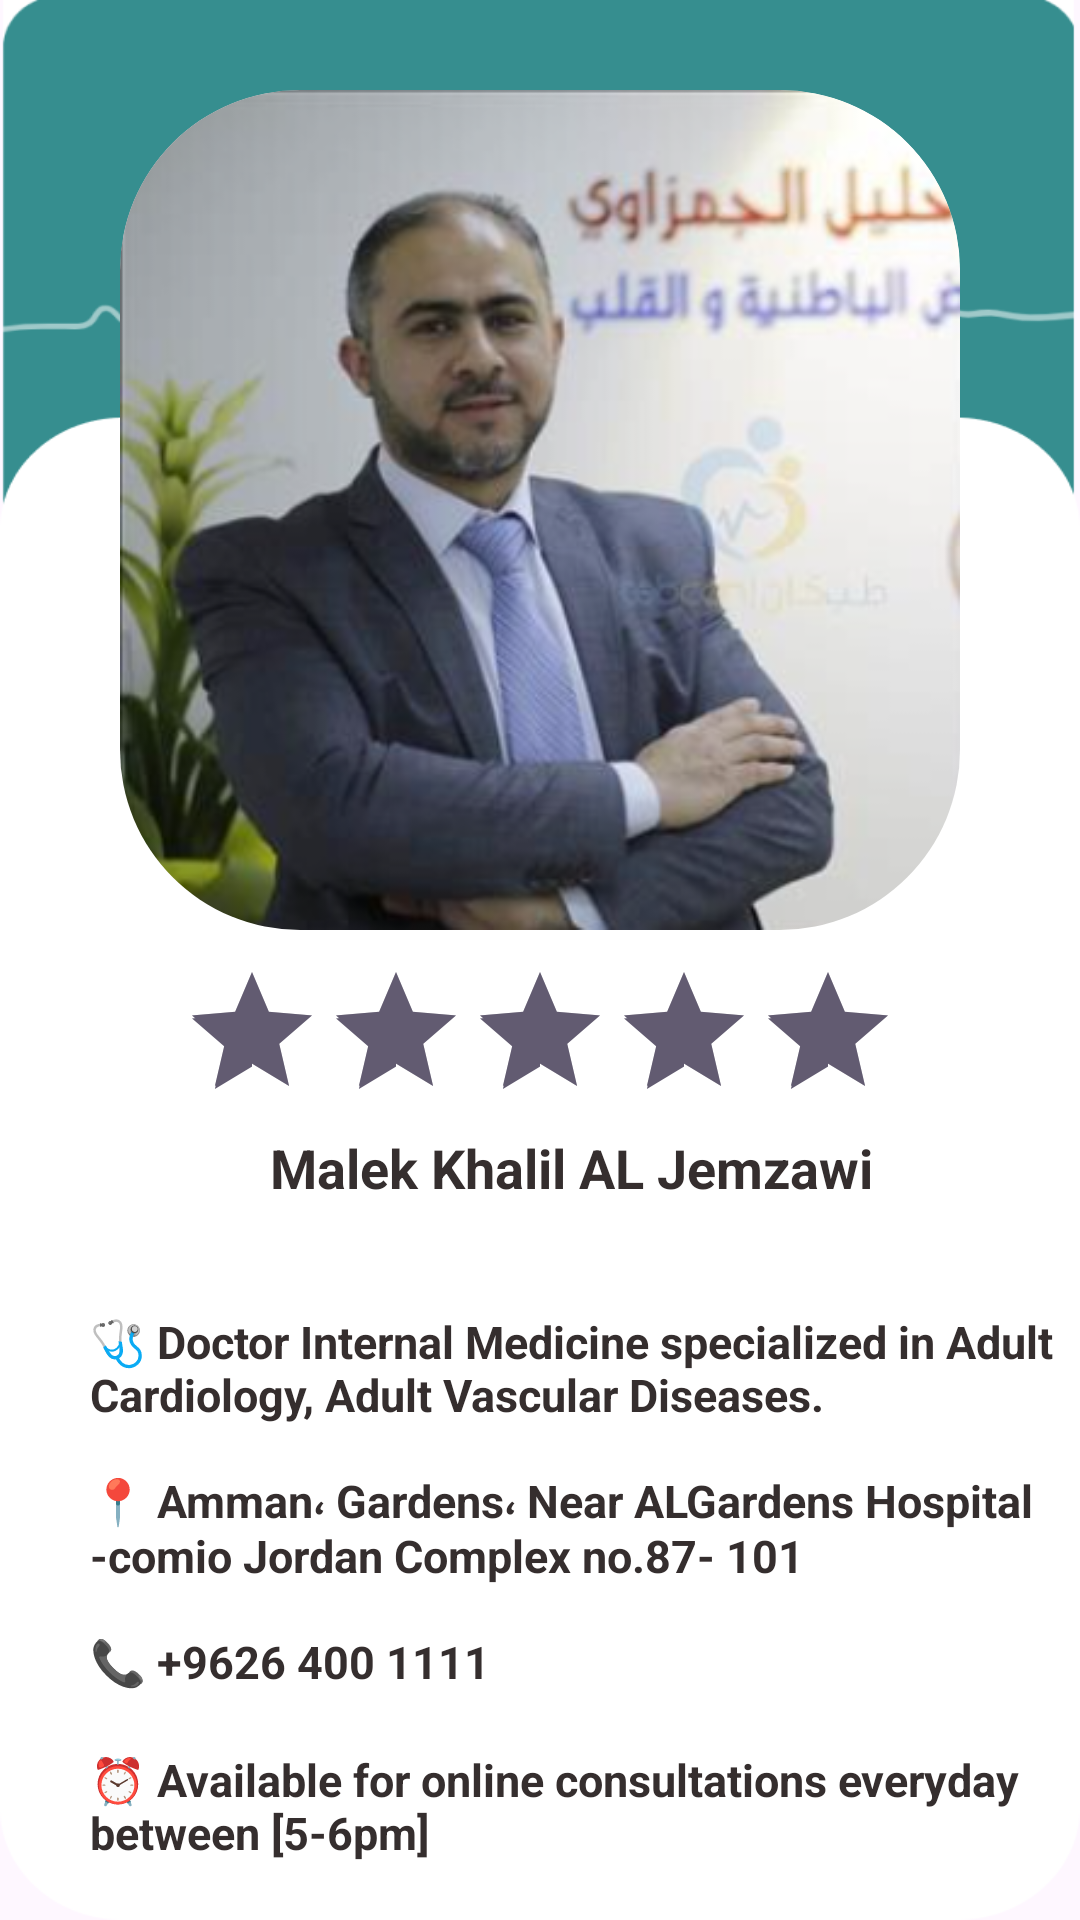

Android layout source for this screen:
<!-- AndroidManifest.xml: application theme Theme.Vivavital -->
<!-- res/layout/activity_consultant2.xml -->
<RelativeLayout xmlns:android="http://schemas.android.com/apk/res/android"
    xmlns:app="http://schemas.android.com/apk/res-auto"
    android:layout_width="match_parent"
    android:layout_height="match_parent"
    android:background="@drawable/cons_back">

    <androidx.cardview.widget.CardView
        android:layout_width="280dp"
        android:layout_height="280dp"
        android:layout_centerHorizontal="true"
        android:layout_marginTop="30dp"
        app:cardCornerRadius="60dp"
        app:cardElevation="0dp">

        <ImageView
            android:id="@+id/consultant1"
            android:layout_width="match_parent"
            android:layout_height="match_parent"
            android:scaleType="centerCrop"
            android:src="@drawable/cons2" />
    </androidx.cardview.widget.CardView>

    <RatingBar
        android:id="@+id/rating_bar"
        style="@style/YellowRatingBar"
        android:layout_width="wrap_content"
        android:layout_height="wrap_content"
        android:layout_marginTop="320dp"
        android:layout_centerHorizontal="true"
        android:isIndicator="true"
        android:numStars="5"
        android:rating="5" />

    <TextView
        android:id="@+id/doctor_name"
        android:layout_width="wrap_content"
        android:layout_height="wrap_content"
        android:layout_below="@id/rating_bar"
        android:layout_marginLeft="90dp"
        android:gravity="center"
        android:text="Malek Khalil AL Jemzawi"
        android:textColor="#F72E2727"
        android:textSize="18sp"
        android:textStyle="bold" />

    <TextView
        android:id="@+id/specialty"
        android:layout_width="wrap_content"
        android:layout_height="wrap_content"
        android:layout_below="@id/rating_bar"
        android:layout_marginLeft="30dp"
        android:layout_marginTop="60dp"
        android:text="🩺 Doctor Internal Medicine specialized in Adult Cardiology, Adult Vascular Diseases."
        android:textColor="#F72E2727"
        android:textSize="15sp"
        android:textStyle="bold" />

    <TextView
        android:id="@+id/location"
        android:layout_width="wrap_content"
        android:layout_height="wrap_content"
        android:layout_below="@id/specialty"
        android:layout_marginLeft="30dp"
        android:layout_marginTop="15dp"
        android:text="📍 Amman، Gardens، Near ALGardens Hospital -comio Jordan Complex no.87- 101"
        android:textColor="#F72E2727"
        android:textSize="15sp"
        android:textStyle="bold" />

    <TextView
        android:id="@+id/phone"
        android:layout_width="wrap_content"
        android:layout_height="wrap_content"
        android:layout_below="@id/location"
        android:layout_marginLeft="30dp"
        android:layout_marginTop="15dp"
        android:text="📞 +9626 400 1111"
        android:textColor="#F72E2727"
        android:textSize="15sp"
        android:textStyle="bold" />

    <TextView
        android:id="@+id/availability"
        android:layout_width="wrap_content"
        android:layout_height="wrap_content"
        android:layout_below="@id/phone"
        android:layout_marginLeft="30dp"
        android:layout_marginTop="19dp"
        android:text="⏰ Available for online consultations everyday between [5-6pm]"
        android:textColor="#F72E2727"
        android:textSize="15sp"
        android:textStyle="bold" />
</RelativeLayout>
<!-- resources referenced by this layout -->
<resources>
  <!-- drawable cons2: png bitmap (drawable, 160232 bytes) -->
  <!-- drawable cons_back: png bitmap (drawable, 21324 bytes) -->
  <style name="YellowRatingBar" parent="Widget.AppCompat.RatingBar">
          <item name="colorAccent">#FFD700</item>
          <item name="colorControlNormal">#CCCCCC</item>
           </style>
  <style name="Theme.Vivavital" parent="Theme.MaterialComponents.DayNight.NoActionBar">
      </style>
</resources>
